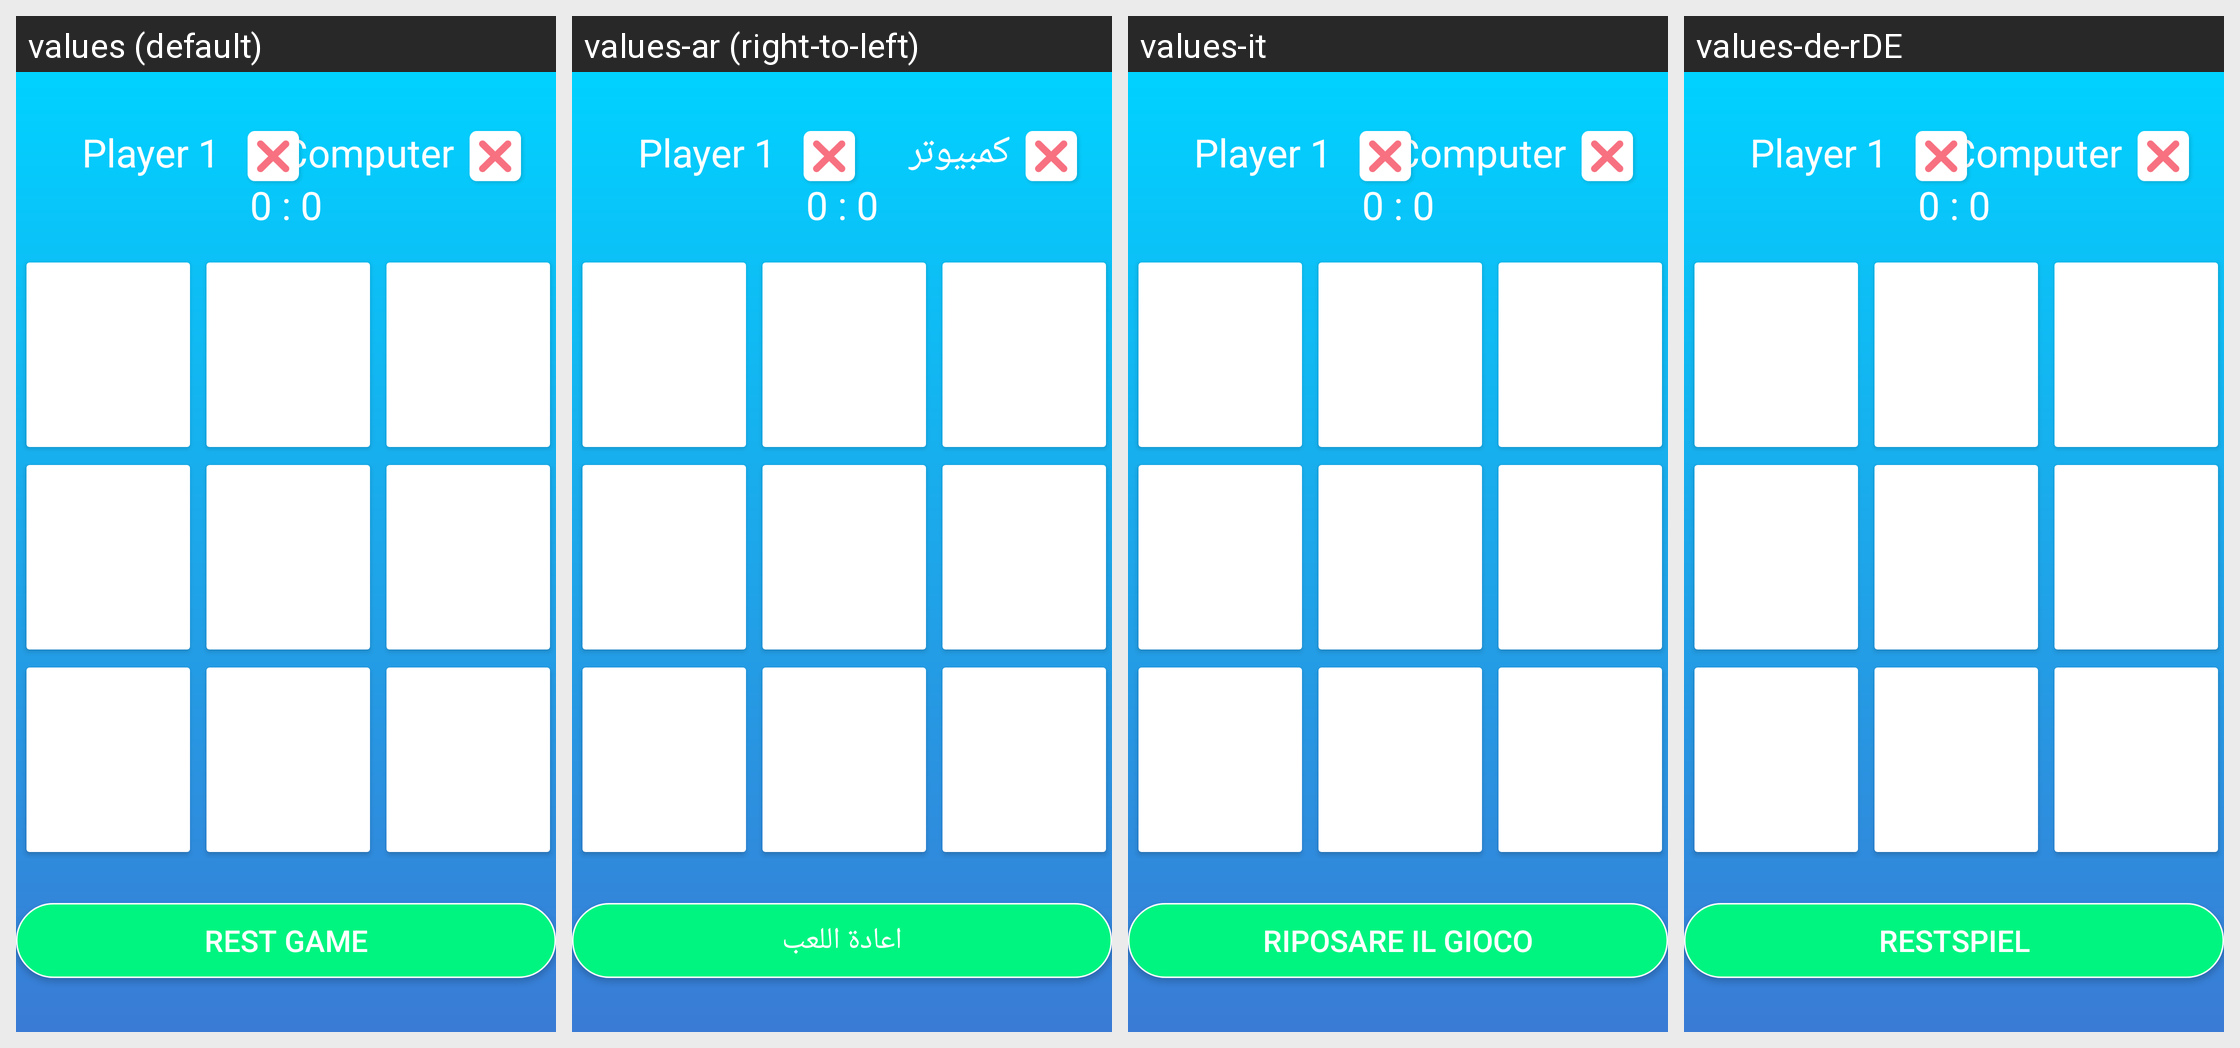

The Android screen below is rendered under several locales of the same app. Produce the string resources it draws, with the default and per-locale values.
Android screen res/layout/activity_computerscreen.xml rendered under 4 locales, left to right: values (default), values-ar (right-to-left), values-it, values-de-rDE. Device: Nexus 5 (rendered at 1080×1920; each locale shown at half size, 540×960, under a caption strip naming it); theme Theme.XOGame.
Other locales in the repository, not shown: values-fr-rFR.
Strings drawn on this screen, with the default value and each locale's value (text and hints the layout hard-codes appear in the picture but are not listed):

Computer
  values: Computer
  values-ar: كمبيوتر
  values-it: Computer
  values-de-rDE: Computer

restgame
  values: Rest Game
  values-ar: اعادة اللعب
  values-it: Riposare il gioco
  values-de-rDE: Restspiel
